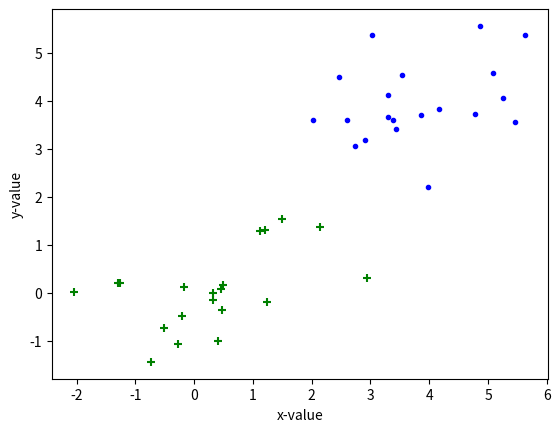

Recreate this plot in Python.
import numpy as np
import matplotlib.pyplot as plt



def Euclidean_distance(point1, point2): 
    Edistance = np.sqrt(np.sum((point1 - point2) ** 2))
    return Edistance


def get_Euclidean_distance(point, dataSet): 
    distanceSet = []
    for sample in dataSet:
        if Euclidean_distance(point, sample):
            distanceSet.append(Euclidean_distance(point, sample))
    return distanceSet

class KNN():
    k = 0 #initialize the k value 

    def train(self, position, value): 
        self.position = position
        self.value = value
        Kmax = len(position)
        best_k = 0 
        best_accurrcy = 0  
        for k in range(1, Kmax):
            labelSet = self.predict(position, k)
            count = np.sum(np.logical_xor(labelSet, value) == 1)
            precision = 1 - count / value.shape[0]
            if precision > best_accurrcy:  
                best_accurrcy = precision
                best_k = k
        return best_k, best_accurrcy #find the most optimoal k with its accurracy

    def predict(self, predictSet, k):
        labelSet = [] 
        for point in predictSet:
            distanceSet = get_Euclidean_distance(point, self.position)
            sorted_index = sorted(range(len(distanceSet)), key=lambda k: distanceSet[k], reverse=False)
            count1 = list(self.value[sorted_index[:k]]).count(1)  
            count0 = list(self.value[sorted_index[:k]]).count(0)
            if count0 < count1:
                labelSet.append(1)
            else:
                labelSet.append(0)
        return labelSet

if __name__ == "__main__":
    #create the dataset 
    mean1 = [0, 0]
    mean2 = [4, 4]
    cov = [[1, 0], [1, 1]]
    points0 = np.random.multivariate_normal(mean1, cov, 20)
    label0 = np.zeros(20)
    data0 = np.c_[points0, label0]
    points1 = np.random.multivariate_normal(mean2, cov, 20)
    label1 = np.ones(20)
    data1 = np.c_[points1, label1]
    data = np.vstack((data0, data1))
    

    #get positions and values
    position = data[:, 0:2]
    value = data[:, 2]
    
    #draw the graph
    data1_position = data1[:, 0:2]
    data0_position = data0[:, 0:2]
    plt.xlabel('x-value')
    plt.ylabel('y-value')
    plt.scatter(data0_position[:,0], data0_position[:,1],color="green",marker='+')
    plt.scatter(data1_position[:,0], data1_position[:,1],color="blue",marker='.')
    plt.show()



